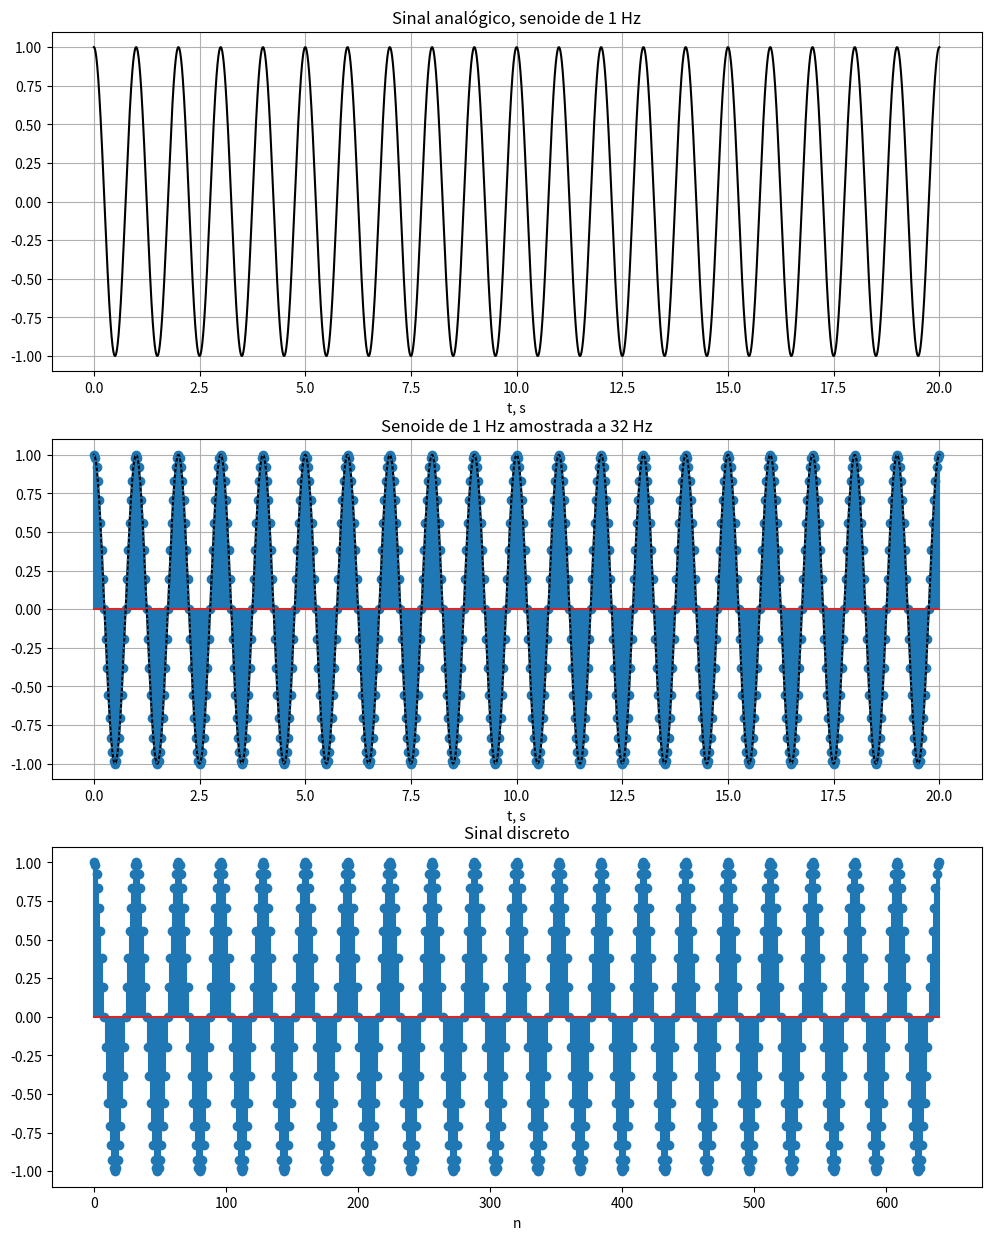

Here is the Python script that generated this plot:
import numpy as np # manipulate data
import matplotlib.pyplot as plt # plot graphs


fs=32 # freq. amostragem, Hz
fa=1  # freq. sinal analógico, Hz
T=20  # duracao em segundos
t=np.arange(T*fs+1)/fs # tempo discreto
ta=np.arange(T*fs*100)/(fs*100) # tempo
pi = np.pi
sd=np.cos(2*pi*(fs-fa)*t)  # sinal discreto
sa=np.cos(2*pi*fa*ta)      # sinal analógico
plt.figure(figsize=(12,15))
plt.subplot(311)
plt.plot(ta,sa,color='k'), plt.grid()
plt.title("Sinal analógico, senoide de %g Hz" % fa)
plt.xlabel("t, s")
plt.subplot(312)
plt.stem(t,sd)
plt.plot(ta,sa,color='k')
plt.plot(t,sd, ':')
plt.grid()
plt.xlabel("t, s")
plt.title("Senoide de %g Hz amostrada a %g Hz" % (fa, fs))
plt.subplot(313)
plt.stem(np.arange(T*fs+1),sd)
plt.title("Sinal discreto")
plt.xlabel("n")
plt.show()